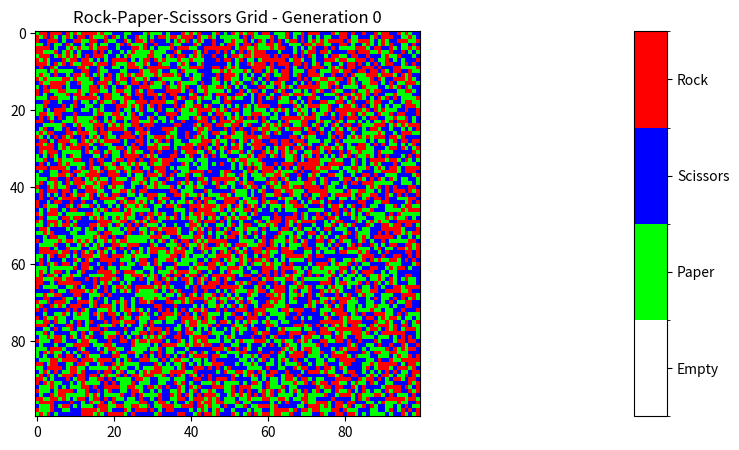

Write Python code to recreate this figure.
import numpy as np
import random
import matplotlib.pyplot as plt
import matplotlib.colors as mcolors
from matplotlib.animation import FuncAnimation

# Define constants
N = 100  # Size of the grid (N x N)
sigma = 1  # Selection rate
mu = 1  # Reproduction rate
epsilon = 1  # Movement rate
num_generations = 1000  # Number of generations to simulate
reproduction_count_goal = (
    N  # Number of reproduction events required to move to the next generation
)
# Calculate total rate
total_rate = sigma + mu + epsilon
# Define a mapping from strings to numbers
str_to_num = {"": 0, "paper": 1, "scissors": 2, "rock": 3}


# Define RPS rules
def rps_winner(a, b):
    if a == "rock" and b == "scissors":
        return "rock"
    elif a == "scissors" and b == "paper":
        return "scissors"
    elif a == "paper" and b == "rock":
        return "paper"
    else:
        return b


# Initialize the grid with random individuals
grid = np.random.choice(["rock", "paper", "scissors"], size=(N, N))

# Initialisiere reproduction_count auf 0
reproduction_count = 0

# Create a color map for the states
cmap = mcolors.ListedColormap(["#FFFFFF", "#00FF00", "#0000FF", "#FF0000"])
bounds = [0, 1, 2, 3, 4]
norm = mcolors.BoundaryNorm(bounds, cmap.N)

# Define neighbor coordinates (top, bottom, left, right)
neighbors = [(-1, 0), (1, 0), (0, -1), (0, 1)]

# Create the plot and colorbar
fig, (ax, cax) = plt.subplots(
    1, 2, figsize=(10, 5), gridspec_kw={"width_ratios": [1, 0.05]}
)
img = ax.imshow(np.vectorize(str_to_num.get)(grid), cmap=cmap, norm=norm)
colorbar = plt.colorbar(img, cax=cax, ticks=[0.5, 1.5, 2.5, 3.5])
colorbar.ax.set_yticklabels(["Empty", "Paper", "Scissors", "Rock"])

ax.set_title("Rock-Paper-Scissors Grid - Generation 0")


# Function to update the plot for each generation
def update(frame):
    global grid
    global reproduction_count

    while reproduction_count < reproduction_count_goal:
        # Choose a random event based on rates
        event = random.choices(
            ["selection", "reproduction", "movement"], weights=[sigma, mu, epsilon]
        )[0]

        # Choose a random individual
        x, y = random.randint(0, N - 1), random.randint(0, N - 1)
        individual = grid[x, y]

        if event == "selection":
            # Choose a random neighbor
            dx, dy = random.choice(neighbors)
            neighbor_x, neighbor_y = (x + dx) % N, (
                y + dy
            ) % N  # Apply periodic boundaries
            neighbor = grid[neighbor_x, neighbor_y]

            # Determine the winner of RPS
            winner = rps_winner(individual, neighbor)

            # The loser dies, and its cell becomes empty
            if winner != individual:
                grid[x, y] = ""
            else:
                grid[neighbor_x, neighbor_y] = ""

        elif event == "reproduction":
            # Check for empty neighboring cells
            empty_neighbors = [
                (x + dx, y + dy)
                for dx, dy in neighbors
                if grid[(x + dx) % N, (y + dy) % N] == ""
            ]
            if empty_neighbors:
                # Choose a random empty neighbor
                empty_x, empty_y = random.choice(empty_neighbors)
                grid[empty_x % N, empty_y % N] = individual

            # Inkrementiere die Anzahl der Reproduktionsevents in der aktuellen Generation
            reproduction_count += 1

        elif event == "movement":
            # Choose a random neighbor (including empty cells)
            dx, dy = random.choice(neighbors)
            neighbor_x, neighbor_y = (x + dx) % N, (
                y + dy
            ) % N  # Apply periodic boundaries

            # Swap positions of the two individuals
            grid[x, y], grid[neighbor_x, neighbor_y] = (
                grid[neighbor_x, neighbor_y],
                grid[x, y],
            )

    # Reset reproduction_count für die nächste Generation
    reproduction_count = 0

    # Update the plot with the current state of the grid
    img.set_array(np.vectorize(str_to_num.get)(grid))
    ax.set_title("Rock-Paper-Scissors Grid - Generation {}".format(frame))


# Erstelle die Animation
ani = FuncAnimation(fig, update, frames=num_generations, interval=200, repeat=False)

plt.show()
